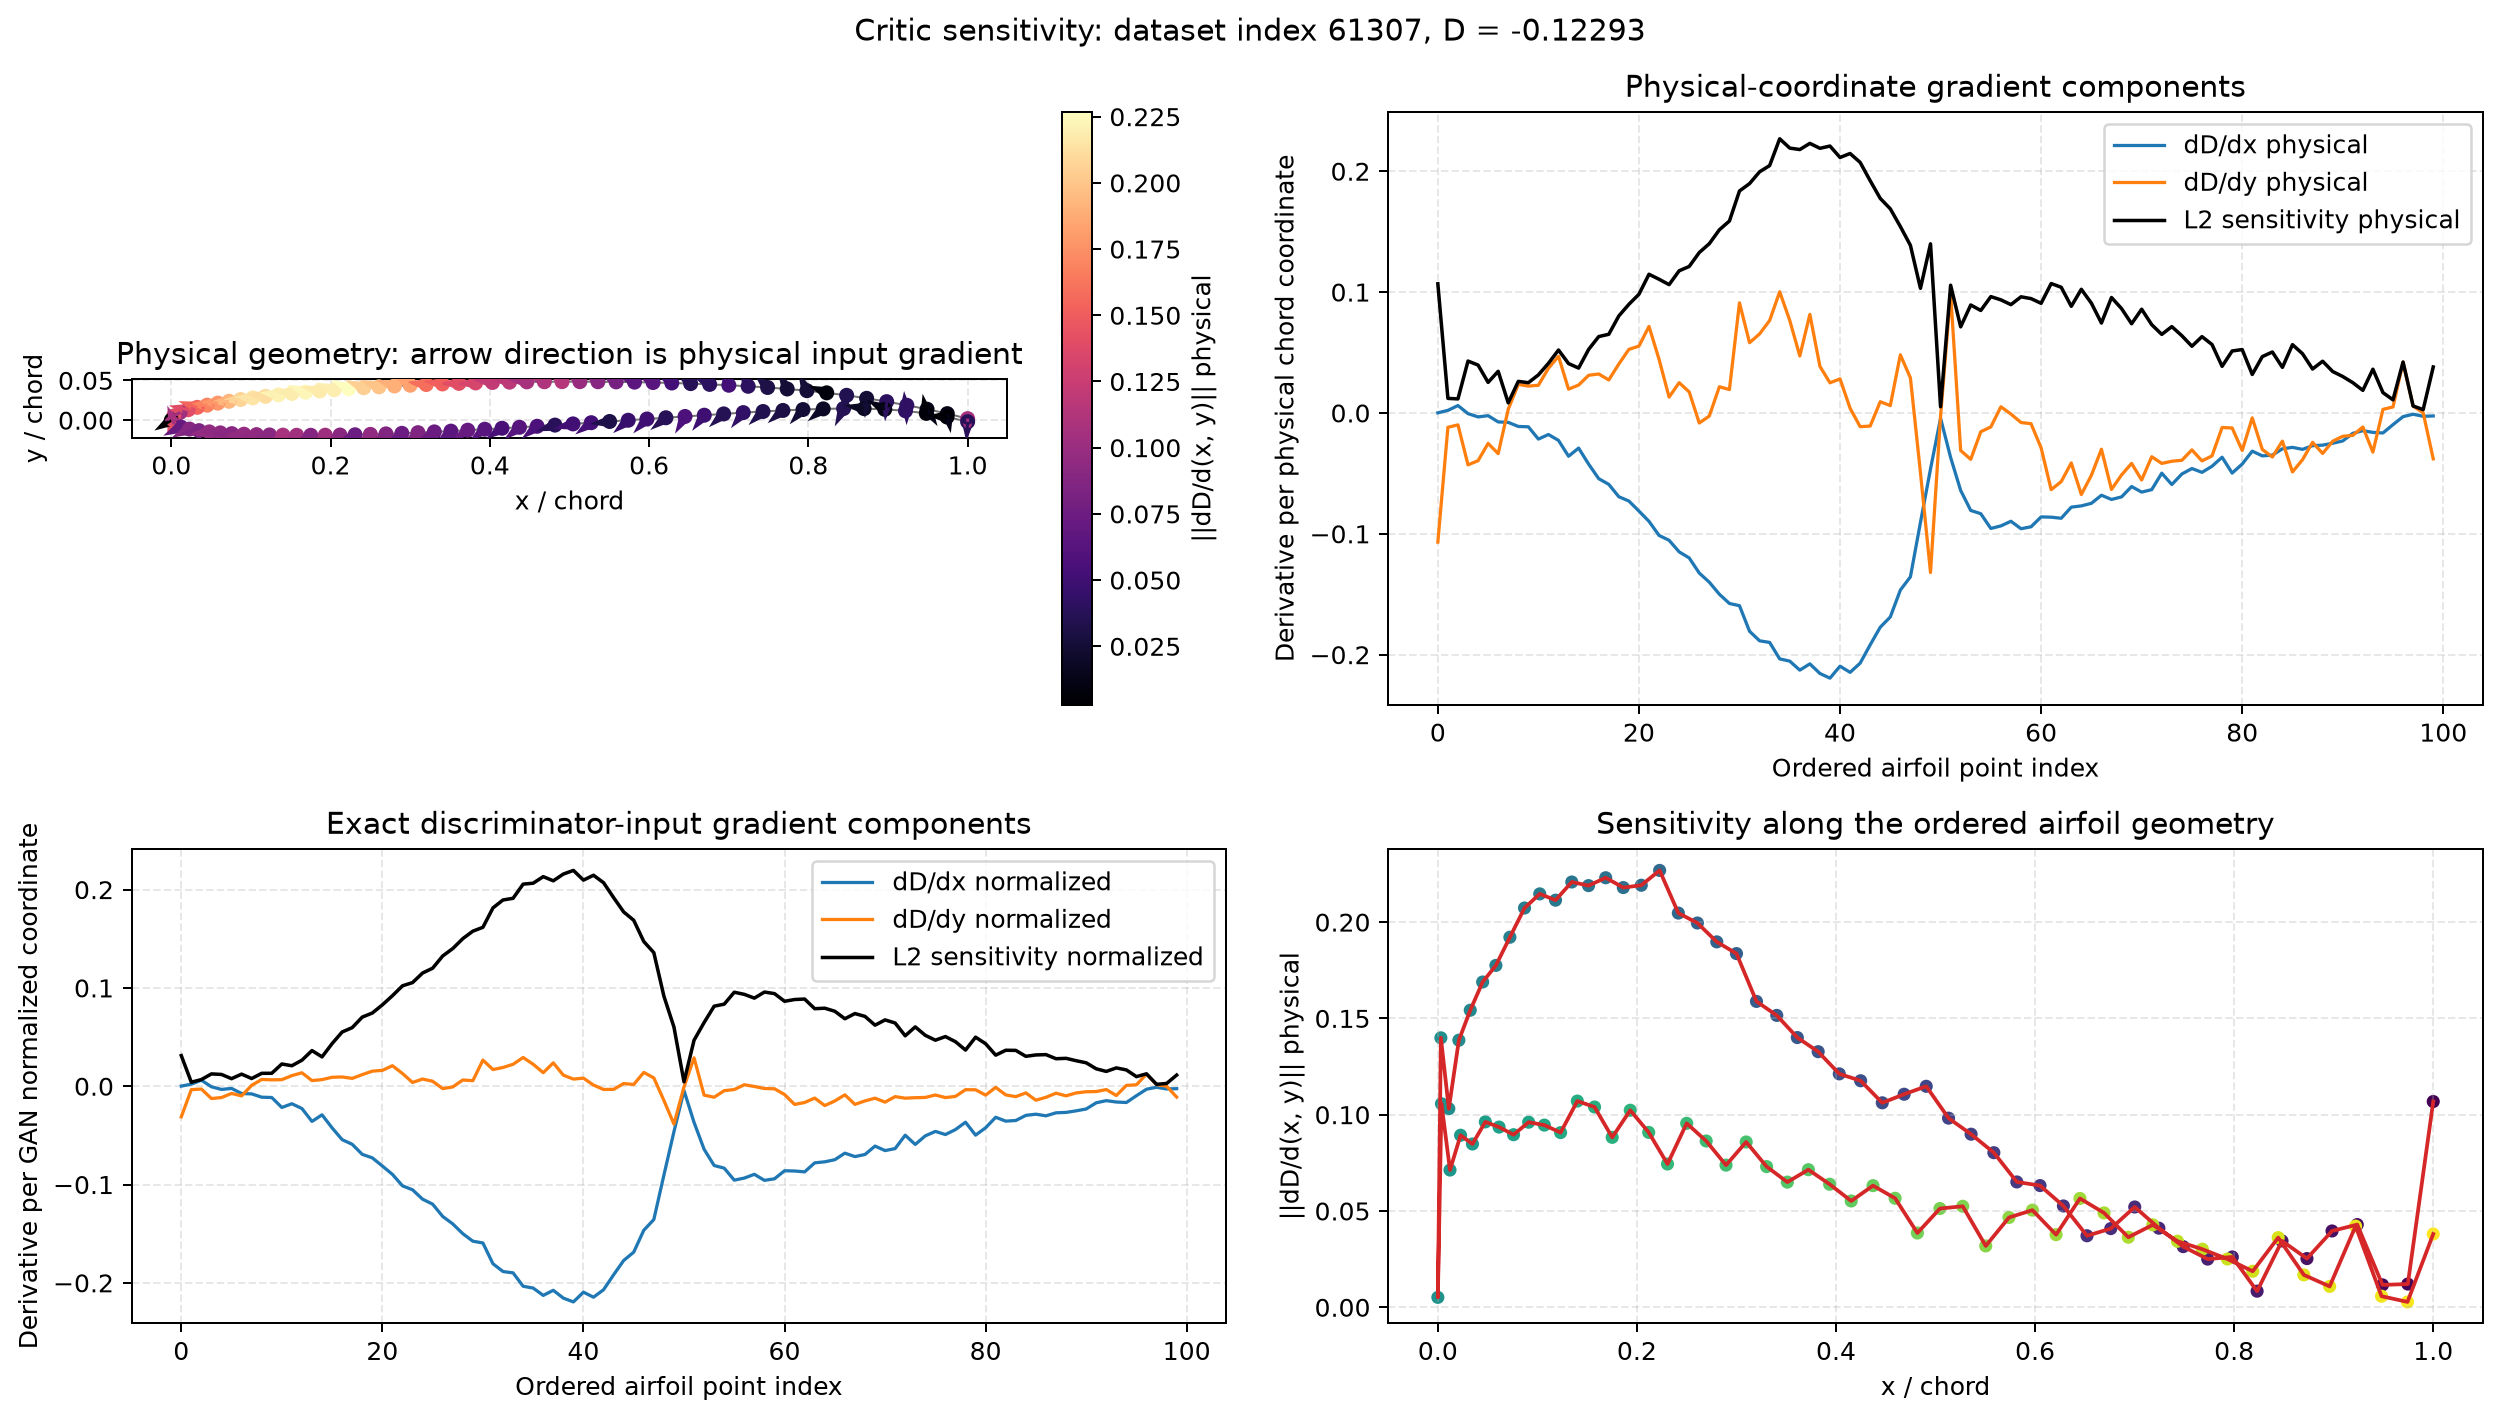

The table this chart was drawn from, first rows:
source, sample_index, dataset_index, point_index, surface, x_physical, y_physical, d_score_d_x_normalized, d_score_d_y_normalized, sensitivity_normalized_l2, d_score_d_x_physical, d_score_d_y_physical, sensitivity_physical_l2, critic_score
real, 4, 61307, 0, upper, 1.0, 0.001946, 0.0001097, -0.03116, 0.03116, 0.0001097, -0.1068, 0.1068, -0.1229
real, 4, 61307, 1, upper, 0.9745, 0.00821, 0.002134, -0.003461, 0.004066, 0.002134, -0.01187, 0.01206, -0.1229
real, 4, 61307, 2, upper, 0.949, 0.01377, 0.006129, -0.002881, 0.006772, 0.006129, -0.009879, 0.01163, -0.1229
real, 4, 61307, 3, upper, 0.9236, 0.01874, -0.0005669, -0.01252, 0.01254, -0.0005669, -0.04294, 0.04294, -0.1229
real, 4, 61307, 4, upper, 0.8983, 0.02328, -0.003259, -0.01152, 0.01197, -0.003259, -0.03949, 0.03962, -0.1229
real, 4, 61307, 5, upper, 0.8731, 0.02746, -0.002244, -0.007347, 0.007682, -0.002244, -0.02519, 0.02529, -0.1229
real, 4, 61307, 6, upper, 0.8481, 0.03121, -0.007423, -0.009814, 0.01231, -0.007423, -0.03365, 0.03446, -0.1229
real, 4, 61307, 7, upper, 0.823, 0.03432, -0.007784, 0.0008888, 0.007834, -0.007784, 0.003048, 0.008359, -0.1229
real, 4, 61307, 8, upper, 0.7982, 0.03703, -0.01117, 0.006891, 0.01312, -0.01117, 0.02363, 0.02613, -0.1229
real, 4, 61307, 9, upper, 0.7734, 0.03919, -0.01146, 0.006488, 0.01317, -0.01146, 0.02225, 0.02503, -0.1229
real, 4, 61307, 10, upper, 0.7488, 0.04105, -0.02162, 0.006679, 0.02263, -0.02162, 0.0229, 0.03149, -0.1229
real, 4, 61307, 11, upper, 0.7244, 0.04257, -0.01783, 0.01079, 0.02084, -0.01783, 0.03701, 0.04108, -0.1229
real, 4, 61307, 12, upper, 0.7001, 0.04386, -0.0227, 0.01367, 0.02649, -0.0227, 0.04687, 0.05207, -0.1229
real, 4, 61307, 13, upper, 0.6761, 0.04494, -0.0358, 0.00574, 0.03626, -0.0358, 0.01968, 0.04086, -0.1229
real, 4, 61307, 14, upper, 0.6522, 0.04592, -0.02909, 0.006732, 0.02986, -0.02909, 0.02309, 0.03713, -0.1229
real, 4, 61307, 15, upper, 0.6285, 0.04672, -0.04237, 0.009096, 0.04333, -0.04237, 0.03119, 0.05261, -0.1229
real, 4, 61307, 16, upper, 0.605, 0.04728, -0.05436, 0.009399, 0.05517, -0.05436, 0.03223, 0.0632, -0.1229
real, 4, 61307, 17, upper, 0.5817, 0.04777, -0.05906, 0.007968, 0.0596, -0.05906, 0.02732, 0.06508, -0.1229
real, 4, 61307, 18, upper, 0.5586, 0.04809, -0.06932, 0.01181, 0.07032, -0.06932, 0.04048, 0.08028, -0.1229
real, 4, 61307, 19, upper, 0.5357, 0.04828, -0.07287, 0.01534, 0.07446, -0.07287, 0.0526, 0.08987, -0.1229
real, 4, 61307, 20, upper, 0.5131, 0.04836, -0.08116, 0.01612, 0.08275, -0.08116, 0.05529, 0.0982, -0.1229
real, 4, 61307, 21, upper, 0.4906, 0.04838, -0.08967, 0.02088, 0.09207, -0.08967, 0.07161, 0.1148, -0.1229
real, 4, 61307, 22, upper, 0.4684, 0.04824, -0.1013, 0.01295, 0.1021, -0.1013, 0.04442, 0.1106, -0.1229
real, 4, 61307, 23, upper, 0.4465, 0.04809, -0.1054, 0.003827, 0.1054, -0.1054, 0.01312, 0.1062, -0.1229
real, 4, 61307, 24, upper, 0.4248, 0.04774, -0.1149, 0.007307, 0.1152, -0.1149, 0.02505, 0.1176, -0.1229
real, 4, 61307, 25, upper, 0.4033, 0.04734, -0.12, 0.005069, 0.1201, -0.12, 0.01738, 0.1212, -0.1229
real, 4, 61307, 26, upper, 0.3821, 0.04679, -0.1325, -0.002424, 0.1325, -0.1325, -0.008311, 0.1327, -0.1229
real, 4, 61307, 27, upper, 0.3611, 0.04624, -0.14, -0.0007392, 0.14, -0.14, -0.002535, 0.1401, -0.1229
real, 4, 61307, 28, upper, 0.3405, 0.04552, -0.15, 0.006328, 0.1501, -0.15, 0.0217, 0.1515, -0.1229
real, 4, 61307, 29, upper, 0.3201, 0.04478, -0.1576, 0.005642, 0.1577, -0.1576, 0.01934, 0.1588, -0.1229
real, 4, 61307, 30, upper, 0.3, 0.04388, -0.1595, 0.02657, 0.1617, -0.1595, 0.09111, 0.1837, -0.1229
real, 4, 61307, 31, upper, 0.2802, 0.04296, -0.1806, 0.01695, 0.1814, -0.1806, 0.05812, 0.1897, -0.1229
real, 4, 61307, 32, upper, 0.2608, 0.04189, -0.1885, 0.01907, 0.1895, -0.1885, 0.06539, 0.1995, -0.1229
real, 4, 61307, 33, upper, 0.2416, 0.04075, -0.1898, 0.02231, 0.1912, -0.1898, 0.07649, 0.2047, -0.1229
real, 4, 61307, 34, upper, 0.2228, 0.0395, -0.2035, 0.02924, 0.2056, -0.2035, 0.1003, 0.2268, -0.1229
real, 4, 61307, 35, upper, 0.2044, 0.03814, -0.2053, 0.02233, 0.2065, -0.2053, 0.07657, 0.2191, -0.1229
real, 4, 61307, 36, upper, 0.1863, 0.03674, -0.2128, 0.01375, 0.2132, -0.2128, 0.04714, 0.2179, -0.1229
real, 4, 61307, 37, upper, 0.1686, 0.03521, -0.2076, 0.02378, 0.209, -0.2076, 0.08154, 0.223, -0.1229
real, 4, 61307, 38, upper, 0.1514, 0.03355, -0.2155, 0.01124, 0.2158, -0.2155, 0.03854, 0.2189, -0.1229
real, 4, 61307, 39, upper, 0.1346, 0.03179, -0.2194, 0.007271, 0.2195, -0.2194, 0.02493, 0.2208, -0.1229
real, 4, 61307, 40, upper, 0.1182, 0.02994, -0.2095, 0.008225, 0.2097, -0.2095, 0.0282, 0.2114, -0.1229
real, 4, 61307, 41, upper, 0.1024, 0.02803, -0.2146, 0.00115, 0.2146, -0.2146, 0.003945, 0.2147, -0.1229
real, 4, 61307, 42, upper, 0.08707, 0.02595, -0.207, -0.003309, 0.207, -0.207, -0.01135, 0.2073, -0.1229
real, 4, 61307, 43, upper, 0.07237, 0.02373, -0.1918, -0.003164, 0.1919, -0.1918, -0.01085, 0.1921, -0.1229
real, 4, 61307, 44, upper, 0.05832, 0.0214, -0.1773, 0.002715, 0.1773, -0.1773, 0.009311, 0.1775, -0.1229
real, 4, 61307, 45, upper, 0.04502, 0.01883, -0.1688, 0.001775, 0.1688, -0.1688, 0.006086, 0.1689, -0.1229
real, 4, 61307, 46, upper, 0.03256, 0.0161, -0.1465, 0.01403, 0.1472, -0.1465, 0.04811, 0.1542, -0.1229
real, 4, 61307, 47, upper, 0.02113, 0.01308, -0.1356, 0.008471, 0.1359, -0.1356, 0.02905, 0.1387, -0.1229
real, 4, 61307, 48, upper, 0.01102, 0.00965, -0.09052, -0.01441, 0.09166, -0.09052, -0.0494, 0.1031, -0.1229
real, 4, 61307, 49, upper, 0.00305, 0.00529, -0.04632, -0.0385, 0.06023, -0.04632, -0.132, 0.1399, -0.1229
real, 4, 61307, 50, leading_edge, 0.0, 0.0, -0.004398, -0.0007845, 0.004468, -0.004398, -0.00269, 0.005156, -0.1229
real, 4, 61307, 51, lower, 0.003643, -0.005064, -0.03682, 0.02889, 0.0468, -0.03682, 0.09907, 0.1057, -0.1229
real, 4, 61307, 52, lower, 0.0122, -0.008676, -0.06413, -0.009062, 0.06477, -0.06413, -0.03107, 0.07127, -0.1229
real, 4, 61307, 53, lower, 0.02283, -0.01118, -0.08065, -0.01119, 0.08142, -0.08065, -0.03839, 0.08932, -0.1229
real, 4, 61307, 54, lower, 0.03476, -0.01314, -0.08335, -0.004528, 0.08347, -0.08335, -0.01553, 0.08479, -0.1229
real, 4, 61307, 55, lower, 0.0477, -0.01472, -0.09556, -0.003375, 0.09562, -0.09556, -0.01157, 0.09626, -0.1229
real, 4, 61307, 56, lower, 0.0615, -0.01595, -0.09343, 0.001488, 0.09344, -0.09343, 0.005104, 0.09357, -0.1229
real, 4, 61307, 57, lower, 0.07603, -0.01691, -0.08961, -0.0002639, 0.08961, -0.08961, -0.000905, 0.08961, -0.1229
real, 4, 61307, 58, lower, 0.09122, -0.01761, -0.09577, -0.002308, 0.0958, -0.09577, -0.007914, 0.0961, -0.1229
real, 4, 61307, 59, lower, 0.107, -0.01814, -0.09417, -0.002597, 0.09421, -0.09417, -0.008905, 0.09459, -0.1229
... 40 more rows
